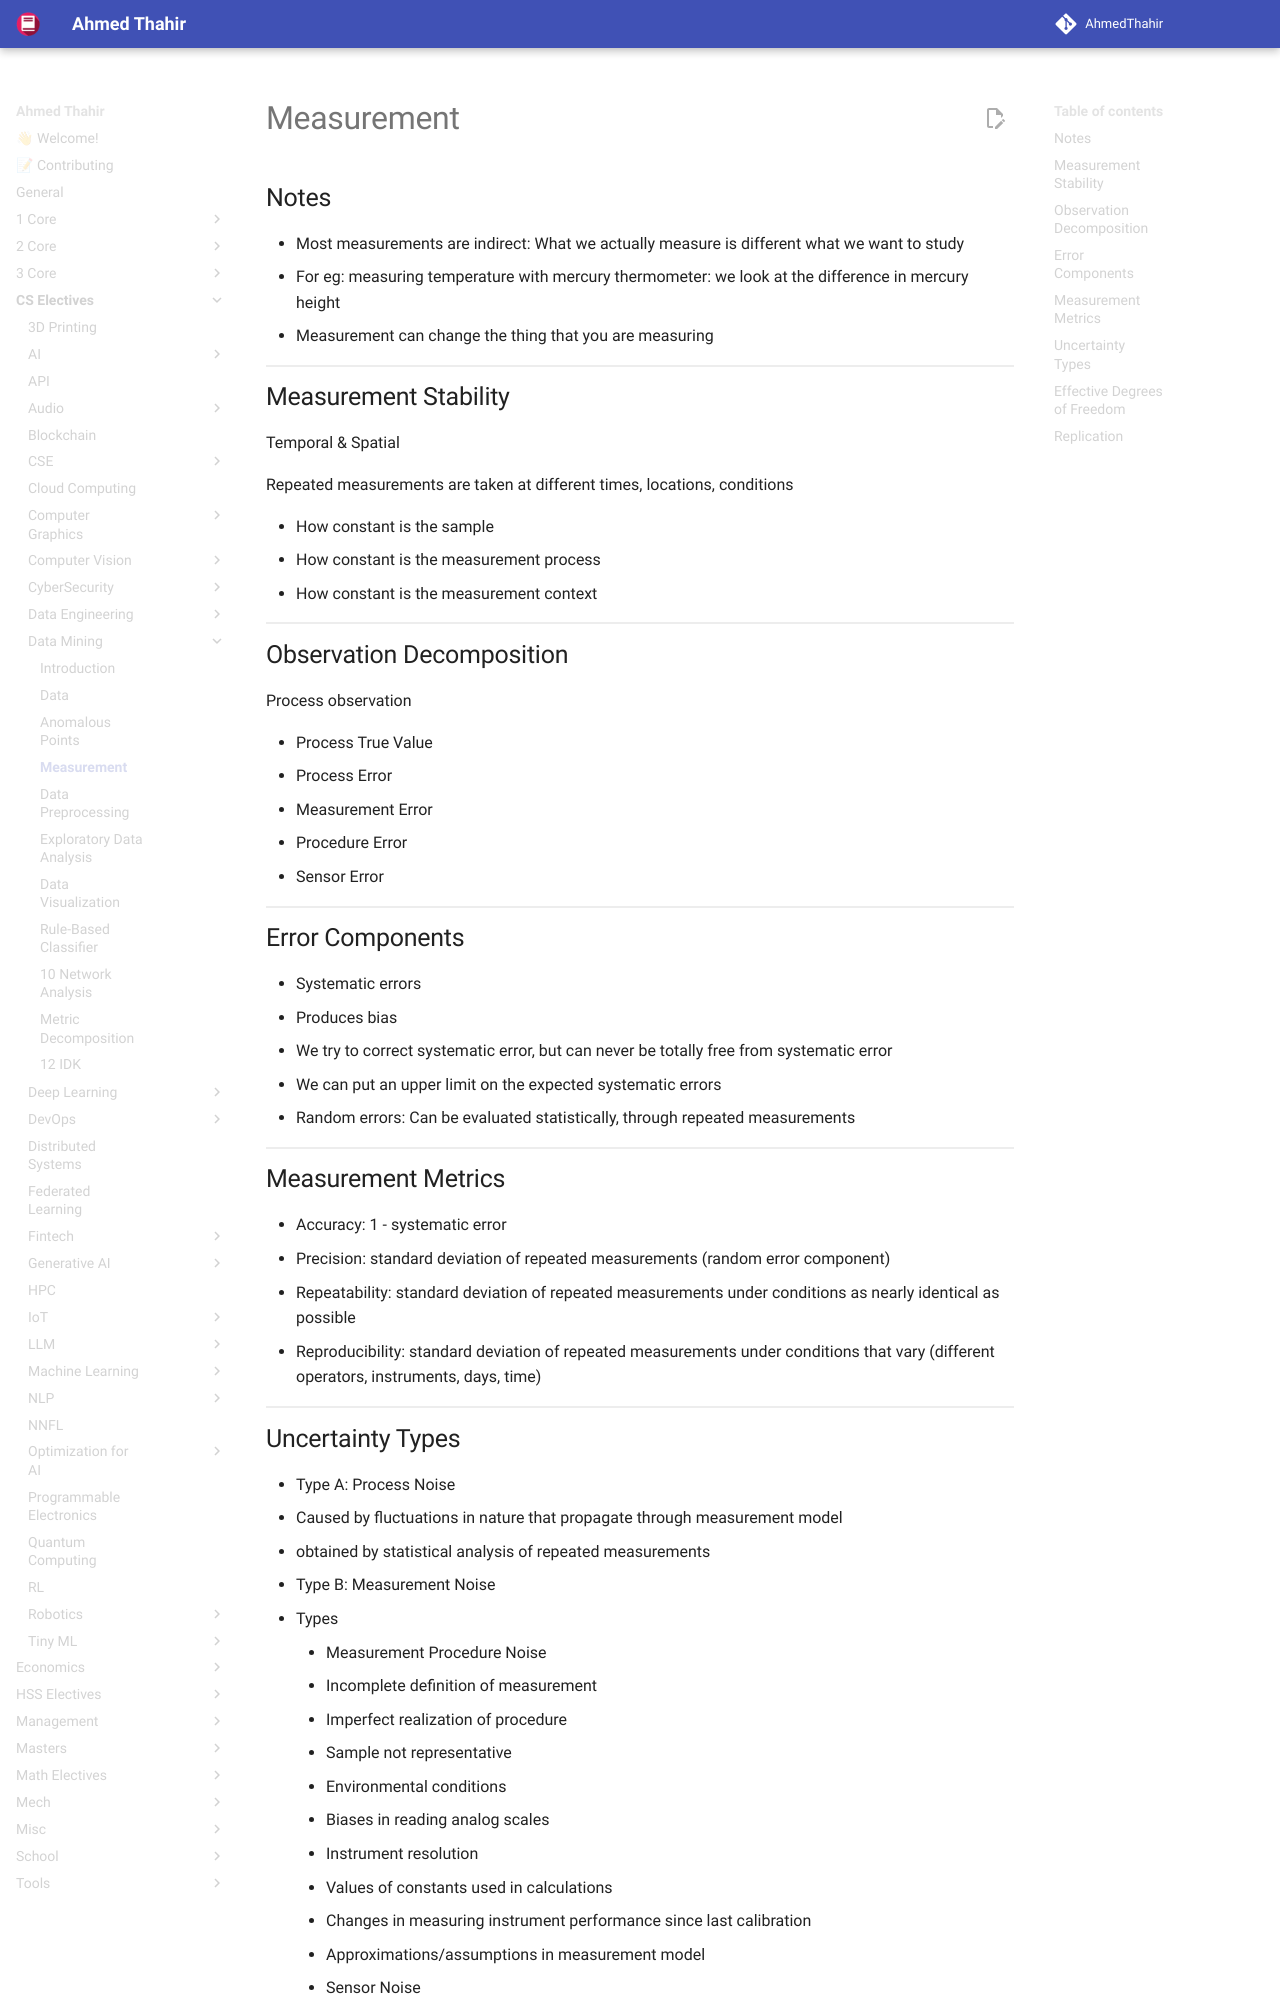

repository: AhmedThahir/AhmedThahir.github.io · page: CS_Electives/Data_Mining/03_Measurement/index.html · generator: mkdocs

# Measurement

## Notes

- Most measurements are indirect: What we actually measure is different what we want to study
  - For eg: measuring temperature with mercury thermometer: we look at the difference in mercury height
- Measurement can change the thing that you are measuring

## Measurement Stability

Temporal & Spatial

Repeated measurements are taken at different times, locations, conditions

- How constant is the sample
- How constant is the measurement process
- How constant is the measurement context

## Observation Decomposition

Process observation

- Process True Value
- Process Error
- Measurement Error
  - Procedure Error
  - Sensor Error


## Error Components

- Systematic errors
  - Produces bias
  - We try to correct systematic error, but can never be totally free from systematic error
  - We can put an upper limit on the expected systematic errors
- Random errors: Can be evaluated statistically, through repeated measurements
